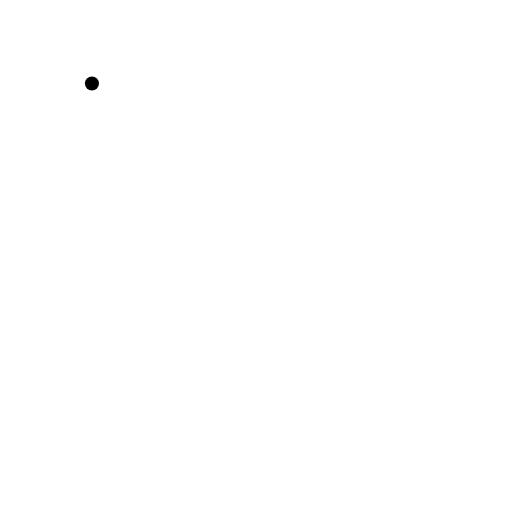
t = 0.00 s
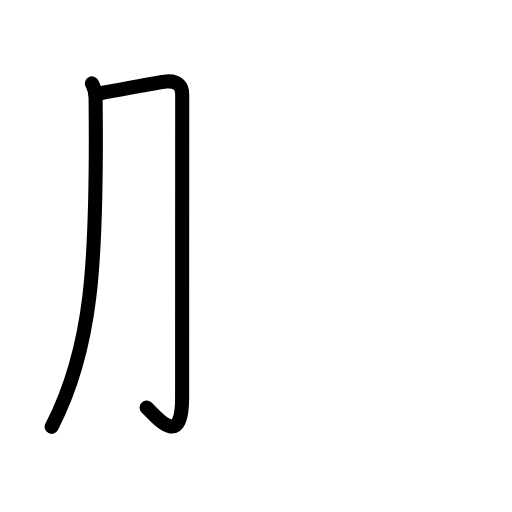
t = 1.81 s
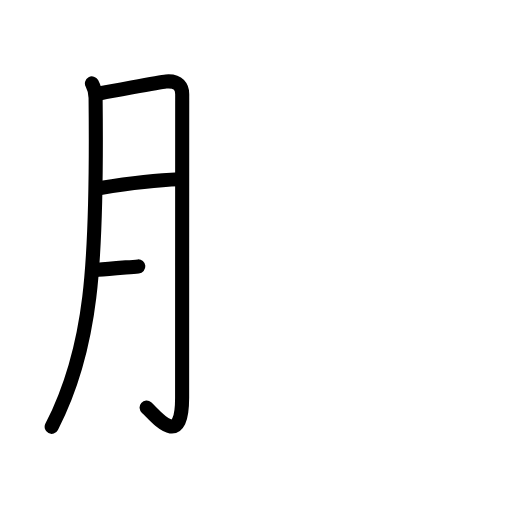
t = 3.50 s
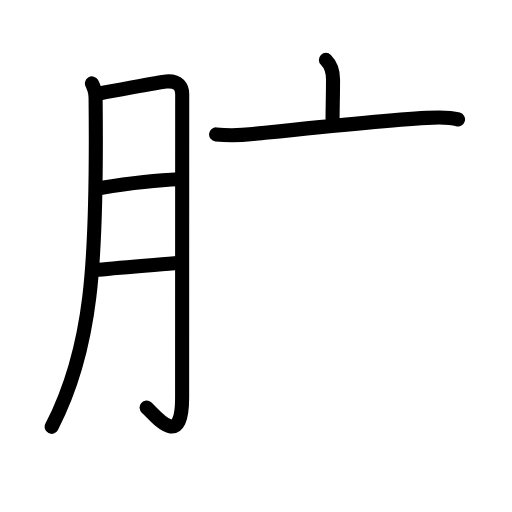
t = 5.42 s
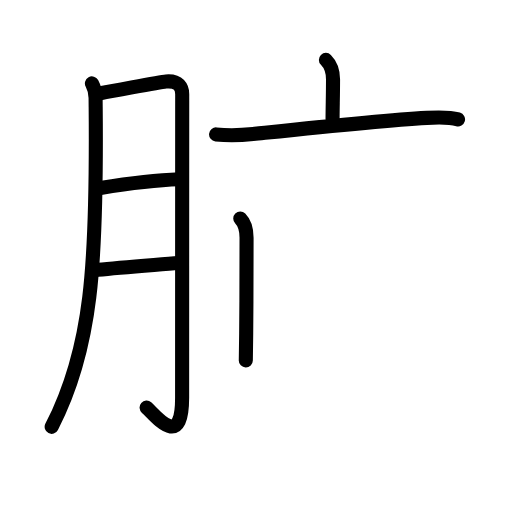
t = 6.83 s
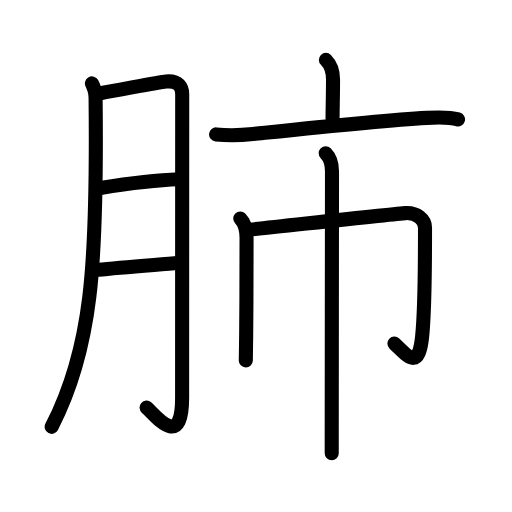
t = 9.00 s

The animated SVG that drew these frames (rendered in a browser with its animation timeline set to each time). Animation: 31 SMIL elements (animate=31); one cycle of 9.00 s.

<?xml version="1.0" encoding="UTF-8"?>
<!--
AniKanjiVG is licensed by CC-BY-SA Paul C. Sommerhoff (https://bitbucket.org/sommerhoff/anikanjivg).
AniKanjiVG uses KanjiVG which is licensed by CC-BY-SA Ulrich Apel (http://kanjivg.tagaini.net).
See also http://creativecommons.org/licenses/by-sa/3.0/
-->
<svg xmlns:kvg='http://kanjivg.tagaini.net' xmlns='http://www.w3.org/2000/svg' width='109' height='109' viewBox='0 0 109 109' style='fill:none;stroke:#000000;stroke-width:3;stroke-linecap:round;stroke-linejoin:round;' id="kvg:kanji_080ba"><g id="kvg:080ba" kvg:element="肺"><g id="kvg:080ba-g1" kvg:element="月" kvg:variant="true" kvg:original="肉" kvg:position="left" kvg:radical="general"><path id="kvg:080ba-s1" kvg:type="㇒" d="M19.57,17.76c0.52,0.96,0.77,2.14,0.78,3.09C20.75,57,19.5,74.38,11,90.87"><animate attributeName="d" begin="0.0s" dur="0.5s" from="M19.57,17.76C19.57,17.76,19.57,17.76,19.57,17.76" to="M19.57,17.76c0.52,0.96,0.77,2.14,0.78,3.09" />
<animate attributeName="d" begin="0.5s" dur="0.5s" from="M19.57,17.76c0.52,0.96,0.77,2.14,0.78,3.09c0,0,0,0,0,0,0" to="M19.57,17.76c0.52,0.96,0.77,2.14,0.78,3.09C20.75,57,19.5,74.38,11,90.87" />
</path>
<path id="kvg:080ba-s2" kvg:type="㇆a" d="M21.38,19.84c4.87-0.84,12.43-2.37,13.97-2.5c2.75-0.23,3.44,1.32,3.44,2.7c0,3.27-0.02,46.09-0.02,64.67c0,11.37-5.8,3.6-7.56,2.07"><animate attributeName="d" begin="1.0s" dur="0.25s" from="M21.38,19.84C21.38,19.84,21.38,19.84,21.38,19.84" to="M21.38,19.84c4.87-0.84,12.43-2.37,13.97-2.5" />
<animate attributeName="d" begin="1.25s" dur="0.25s" from="M21.38,19.84c4.87-0.84,12.43-2.37,13.97-2.5c0,0,0,0,0,0,0" to="M21.38,19.84c4.87-0.84,12.43-2.37,13.97-2.5c2.75-0.23,3.44,1.32,3.44,2.7" />
<animate attributeName="d" begin="1.5s" dur="0.25s" from="M21.38,19.84c4.87-0.84,12.43-2.37,13.97-2.5c2.75-0.23,3.44,1.32,3.44,2.7c0,0,0,0,0,0,0" to="M21.38,19.84c4.87-0.84,12.43-2.37,13.97-2.5c2.75-0.23,3.44,1.32,3.44,2.7c0,3.27-0.02,46.09-0.02,64.67" />
<animate attributeName="d" begin="1.75s" dur="0.25s" from="M21.38,19.84c4.87-0.84,12.43-2.37,13.97-2.5c2.75-0.23,3.44,1.32,3.44,2.7c0,3.27-0.02,46.09-0.02,64.67c0,0,0,0,0,0,0" to="M21.38,19.84c4.87-0.84,12.43-2.37,13.97-2.5c2.75-0.23,3.44,1.32,3.44,2.7c0,3.27-0.02,46.09-0.02,64.67c0,11.37-5.8,3.6-7.56,2.07" />
<animate attributeName="d" begin="0s" dur="1.0s" from="M-100,-100" to="M-100,-100" />
</path>
<path id="kvg:080ba-s3" kvg:type="㇐a" d="M21.38,40.01c5.49-0.88,10.37-1.63,16.77-1.85"><animate attributeName="d" begin="2.0s" dur="1.0s" from="M21.38,40.01C21.38,40.01,21.38,40.01,21.38,40.01" to="M21.38,40.01c5.49-0.88,10.37-1.63,16.77-1.85" />
<animate attributeName="d" begin="0s" dur="2.0s" from="M-100,-100" to="M-100,-100" />
</path>
<path id="kvg:080ba-s4" kvg:type="㇐a" d="M20.83,57.45c5.05-0.57,12.18-1.04,17.23-1.47"><animate attributeName="d" begin="3.0s" dur="1.0s" from="M20.83,57.45C20.83,57.45,20.83,57.45,20.83,57.45" to="M20.83,57.45c5.05-0.57,12.18-1.04,17.23-1.47" />
<animate attributeName="d" begin="0s" dur="3.0s" from="M-100,-100" to="M-100,-100" />
</path>
</g>
<g id="kvg:080ba-g2" kvg:element="市" kvg:position="right" kvg:phon="朮V/市"><g id="kvg:080ba-g3" kvg:element="亠" kvg:position="top"><path id="kvg:080ba-s5" kvg:type="㇑a" d="M69.38,12.75c1.12,1.12,1.52,2.5,1.52,4.16c0,3.34-0.1,6.09-0.1,8.4"><animate attributeName="d" begin="4.0s" dur="0.5s" from="M69.38,12.75C69.38,12.75,69.38,12.75,69.38,12.75" to="M69.38,12.75c1.12,1.12,1.52,2.5,1.52,4.16" />
<animate attributeName="d" begin="4.5s" dur="0.5s" from="M69.38,12.75c1.12,1.12,1.52,2.5,1.52,4.16c0,0,0,0,0,0,0" to="M69.38,12.75c1.12,1.12,1.52,2.5,1.52,4.16c0,3.34-0.1,6.09-0.1,8.4" />
<animate attributeName="d" begin="0s" dur="4.0s" from="M-100,-100" to="M-100,-100" />
</path>
<path id="kvg:080ba-s6" kvg:type="㇐" d="M46,28.61c2.64,0.28,5.26,0.19,7.88-0.08c9.31-0.97,27.06-2.87,37-3.44c2.18-0.12,4.75-0.21,6.63,0.32"><animate attributeName="d" begin="5.0s" dur="0.3333333333333333s" from="M46,28.61C46,28.61,46,28.61,46,28.61" to="M46,28.61c2.64,0.28,5.26,0.19,7.88-0.08" />
<animate attributeName="d" begin="5.333333333333333s" dur="0.3333333333333333s" from="M46,28.61c2.64,0.28,5.26,0.19,7.88-0.08c0,0,0,0,0,0,0" to="M46,28.61c2.64,0.28,5.26,0.19,7.88-0.08c9.31-0.97,27.06-2.87,37-3.44" />
<animate attributeName="d" begin="5.666666666666667s" dur="0.3333333333333333s" from="M46,28.61c2.64,0.28,5.26,0.19,7.88-0.08c9.31-0.97,27.06-2.87,37-3.44c0,0,0,0,0,0,0" to="M46,28.61c2.64,0.28,5.26,0.19,7.88-0.08c9.31-0.97,27.06-2.87,37-3.44c2.18-0.12,4.75-0.21,6.63,0.32" />
<animate attributeName="d" begin="0s" dur="5.0s" from="M-100,-100" to="M-100,-100" />
</path>
</g>
<g id="kvg:080ba-g4" kvg:element="巾" kvg:position="bottom"><path id="kvg:080ba-s7" kvg:type="㇑" d="M51.15,46.5c0.99,0.99,1.34,2.5,1.34,4.11c0,0.58,0,12.57-0.08,20.4c-0.03,2.49-0.05,4.57-0.08,5.71"><animate attributeName="d" begin="6.0s" dur="0.3333333333333333s" from="M51.15,46.5C51.15,46.5,51.15,46.5,51.15,46.5" to="M51.15,46.5c0.99,0.99,1.34,2.5,1.34,4.11" />
<animate attributeName="d" begin="6.333333333333333s" dur="0.3333333333333333s" from="M51.15,46.5c0.99,0.99,1.34,2.5,1.34,4.11c0,0,0,0,0,0,0" to="M51.15,46.5c0.99,0.99,1.34,2.5,1.34,4.11c0,0.58,0,12.57-0.08,20.4" />
<animate attributeName="d" begin="6.666666666666667s" dur="0.3333333333333333s" from="M51.15,46.5c0.99,0.99,1.34,2.5,1.34,4.11c0,0.58,0,12.57-0.08,20.4c0,0,0,0,0,0,0" to="M51.15,46.5c0.99,0.99,1.34,2.5,1.34,4.11c0,0.58,0,12.57-0.08,20.4c-0.03,2.49-0.05,4.57-0.08,5.71" />
<animate attributeName="d" begin="0s" dur="6.0s" from="M-100,-100" to="M-100,-100" />
</path>
<path id="kvg:080ba-s8" kvg:type="㇆a" d="M52.43,48.96c3.01-0.27,31.68-3.47,33.93-3.59c2.39-0.13,4.12,1.35,4.12,3.09c0,8.29,0.02,17.04-0.61,23.17c-0.77,7.45-3.12,4.11-5.9,1.52"><animate attributeName="d" begin="7.0s" dur="0.25s" from="M52.43,48.96C52.43,48.96,52.43,48.96,52.43,48.96" to="M52.43,48.96c3.01-0.27,31.68-3.47,33.93-3.59" />
<animate attributeName="d" begin="7.25s" dur="0.25s" from="M52.43,48.96c3.01-0.27,31.68-3.47,33.93-3.59c0,0,0,0,0,0,0" to="M52.43,48.96c3.01-0.27,31.68-3.47,33.93-3.59c2.39-0.13,4.12,1.35,4.12,3.09" />
<animate attributeName="d" begin="7.5s" dur="0.25s" from="M52.43,48.96c3.01-0.27,31.68-3.47,33.93-3.59c2.39-0.13,4.12,1.35,4.12,3.09c0,0,0,0,0,0,0" to="M52.43,48.96c3.01-0.27,31.68-3.47,33.93-3.59c2.39-0.13,4.12,1.35,4.12,3.09c0,8.29,0.02,17.04-0.61,23.17" />
<animate attributeName="d" begin="7.75s" dur="0.25s" from="M52.43,48.96c3.01-0.27,31.68-3.47,33.93-3.59c2.39-0.13,4.12,1.35,4.12,3.09c0,8.29,0.02,17.04-0.61,23.17c0,0,0,0,0,0,0" to="M52.43,48.96c3.01-0.27,31.68-3.47,33.93-3.59c2.39-0.13,4.12,1.35,4.12,3.09c0,8.29,0.02,17.04-0.61,23.17c-0.77,7.45-3.12,4.11-5.9,1.52" />
<animate attributeName="d" begin="0s" dur="7.0s" from="M-100,-100" to="M-100,-100" />
</path>
<path id="kvg:080ba-s9" kvg:type="㇑" d="M69.34,32.63c0.95,0.95,1.34,2.37,1.34,3.86c0,3.42-0.05,41.08-0.06,55.13c0,2.43,0,4.16,0,4.88"><animate attributeName="d" begin="8.0s" dur="0.3333333333333333s" from="M69.34,32.63C69.34,32.63,69.34,32.63,69.34,32.63" to="M69.34,32.63c0.95,0.95,1.34,2.37,1.34,3.86" />
<animate attributeName="d" begin="8.333333333333334s" dur="0.3333333333333333s" from="M69.34,32.63c0.95,0.95,1.34,2.37,1.34,3.86c0,0,0,0,0,0,0" to="M69.34,32.63c0.95,0.95,1.34,2.37,1.34,3.86c0,3.42-0.05,41.08-0.06,55.13" />
<animate attributeName="d" begin="8.666666666666666s" dur="0.3333333333333333s" from="M69.34,32.63c0.95,0.95,1.34,2.37,1.34,3.86c0,3.42-0.05,41.08-0.06,55.13c0,0,0,0,0,0,0" to="M69.34,32.63c0.95,0.95,1.34,2.37,1.34,3.86c0,3.42-0.05,41.08-0.06,55.13c0,2.43,0,4.16,0,4.88" />
<animate attributeName="d" begin="0s" dur="8.0s" from="M-100,-100" to="M-100,-100" />
</path>
</g>
</g>
</g>
</svg>